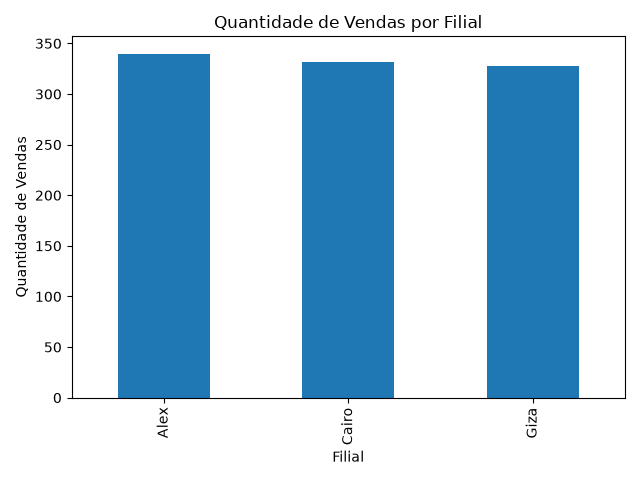

Data behind this chart, as committed beside it:
filial, 0
Alex, 340
Cairo, 332
Giza, 328
